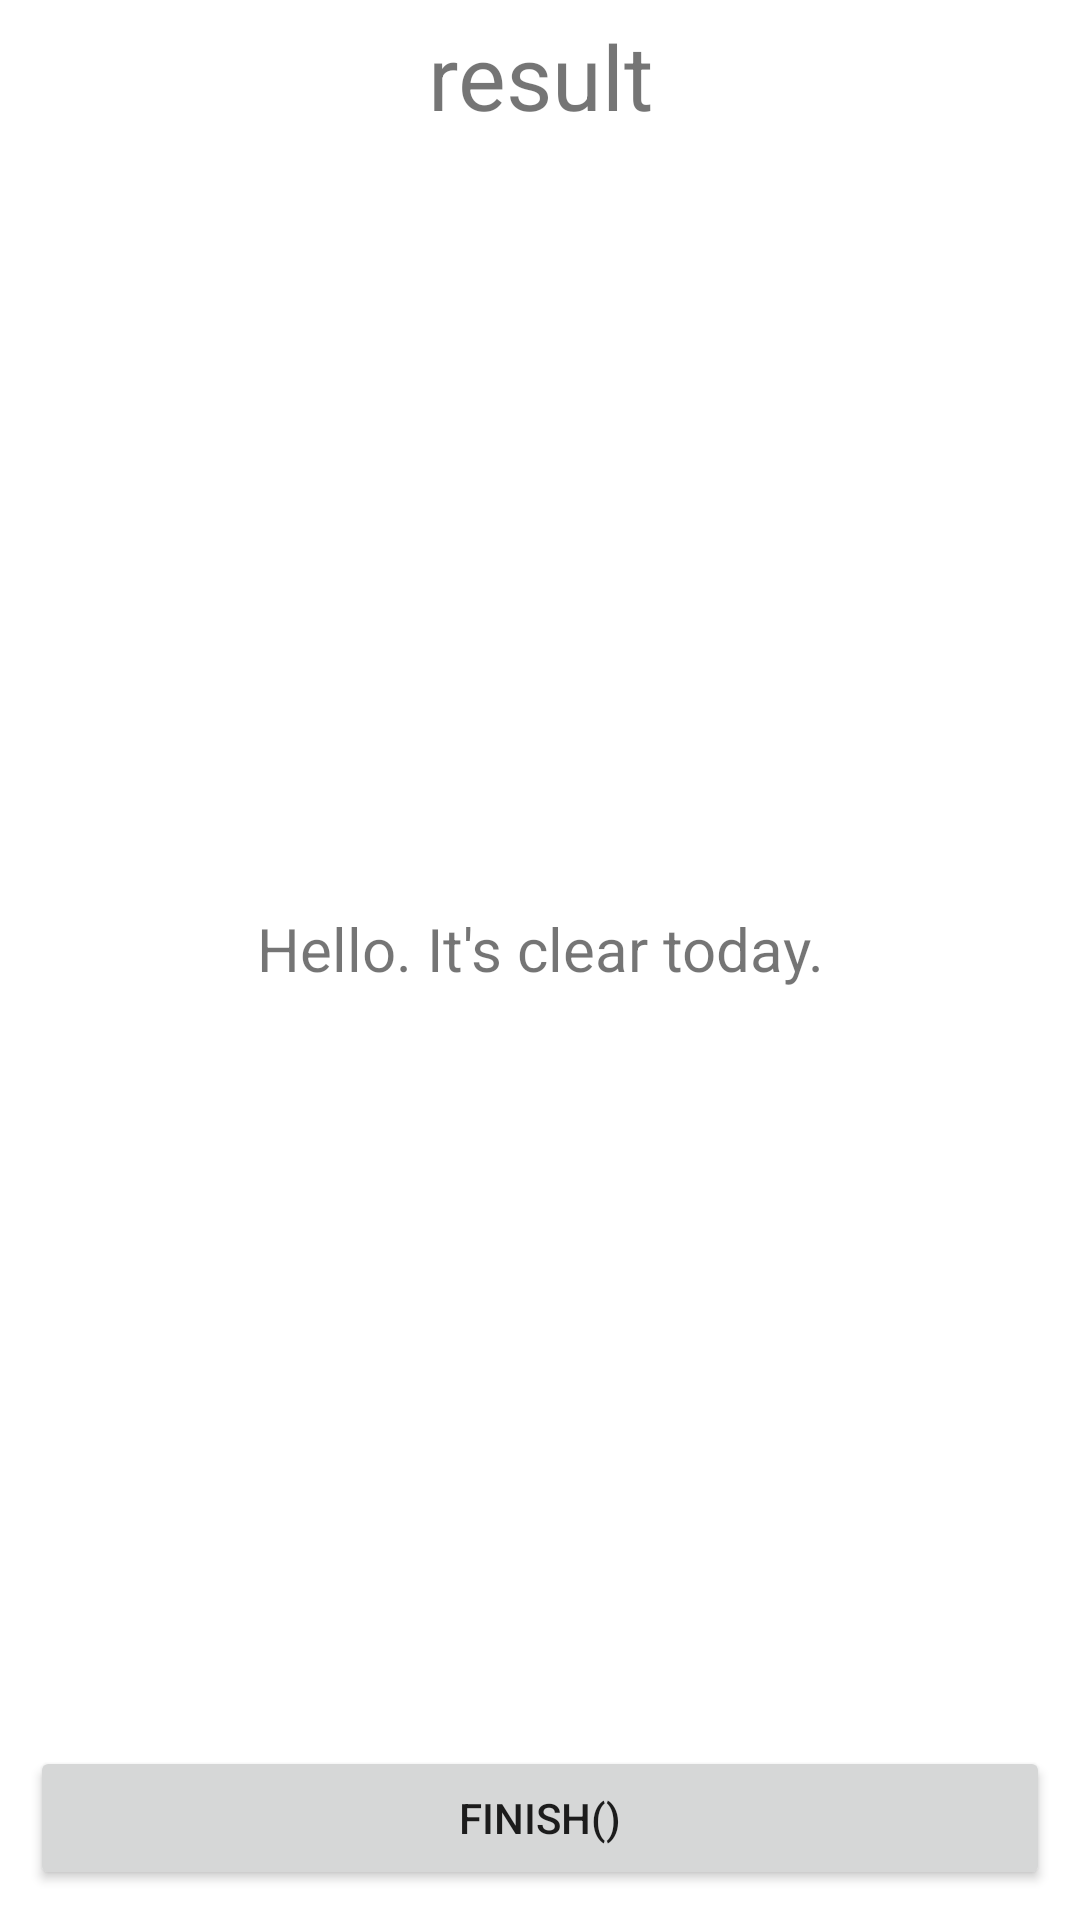

Layout XML and referenced resources for this Android screen:
<!-- AndroidManifest.xml: application theme Theme.PracticeApp -->
<!-- res/layout/activity_languages.xml -->
<?xml version="1.0" encoding="utf-8"?>
<androidx.constraintlayout.widget.ConstraintLayout xmlns:android="http://schemas.android.com/apk/res/android"
    xmlns:app="http://schemas.android.com/apk/res-auto"
    xmlns:tools="http://schemas.android.com/tools"
    android:layout_width="match_parent"
    android:layout_height="match_parent"
    tools:context=".LanguagesActivity">

    <TextView
        android:id="@+id/res_Textview"
        android:layout_width="match_parent"
        android:layout_height="wrap_content"
        android:gravity="center"
        android:padding="5dp"
        android:text="result"
        android:textSize="30sp"
        app:layout_constraintEnd_toEndOf="parent"
        app:layout_constraintStart_toStartOf="parent"
        app:layout_constraintTop_toTopOf="parent" />

    <TextView
        android:id="@+id/intro_Textview"
        android:layout_width="match_parent"
        android:layout_height="wrap_content"
        android:gravity="center"
        android:padding="5dp"
        android:text="@string/introduce"
        android:textSize="20sp"
        app:layout_constraintBottom_toTopOf="@+id/finish_Button"
        app:layout_constraintEnd_toEndOf="parent"
        app:layout_constraintStart_toStartOf="parent"
        app:layout_constraintTop_toBottomOf="@+id/res_Textview" />

    <Button
        android:layout_margin="10dp"
        android:id="@+id/finish_Button"
        android:layout_width="match_parent"
        android:layout_height="wrap_content"
        android:text="finish()"
        app:layout_constraintBottom_toBottomOf="parent"
        app:layout_constraintEnd_toEndOf="parent"
        app:layout_constraintStart_toStartOf="parent" />

</androidx.constraintlayout.widget.ConstraintLayout>
<!-- resources referenced by this layout -->
<resources>
  <string name="introduce">Hello. It\'s clear today.</string>
  <style name="Theme.PracticeApp" parent="Theme.MaterialComponents.DayNight.DarkActionBar">
          
          <item name="colorPrimary">@color/purple_500</item>
          <item name="colorPrimaryVariant">@color/purple_700</item>
          <item name="colorOnPrimary">@color/white</item>
          
          <item name="colorSecondary">@color/teal_200</item>
          <item name="colorSecondaryVariant">@color/teal_700</item>
          <item name="colorOnSecondary">@color/black</item>
          
          <item name="android:statusBarColor">?attr/colorPrimaryVariant</item>
          
      </style>
  <color name="purple_500">#FF6200EE</color>
  <color name="purple_700">#FF3700B3</color>
  <color name="white">#FFFFFFFF</color>
  <color name="teal_200">#FF03DAC5</color>
  <color name="teal_700">#FF018786</color>
  <color name="black">#FF000000</color>
</resources>
